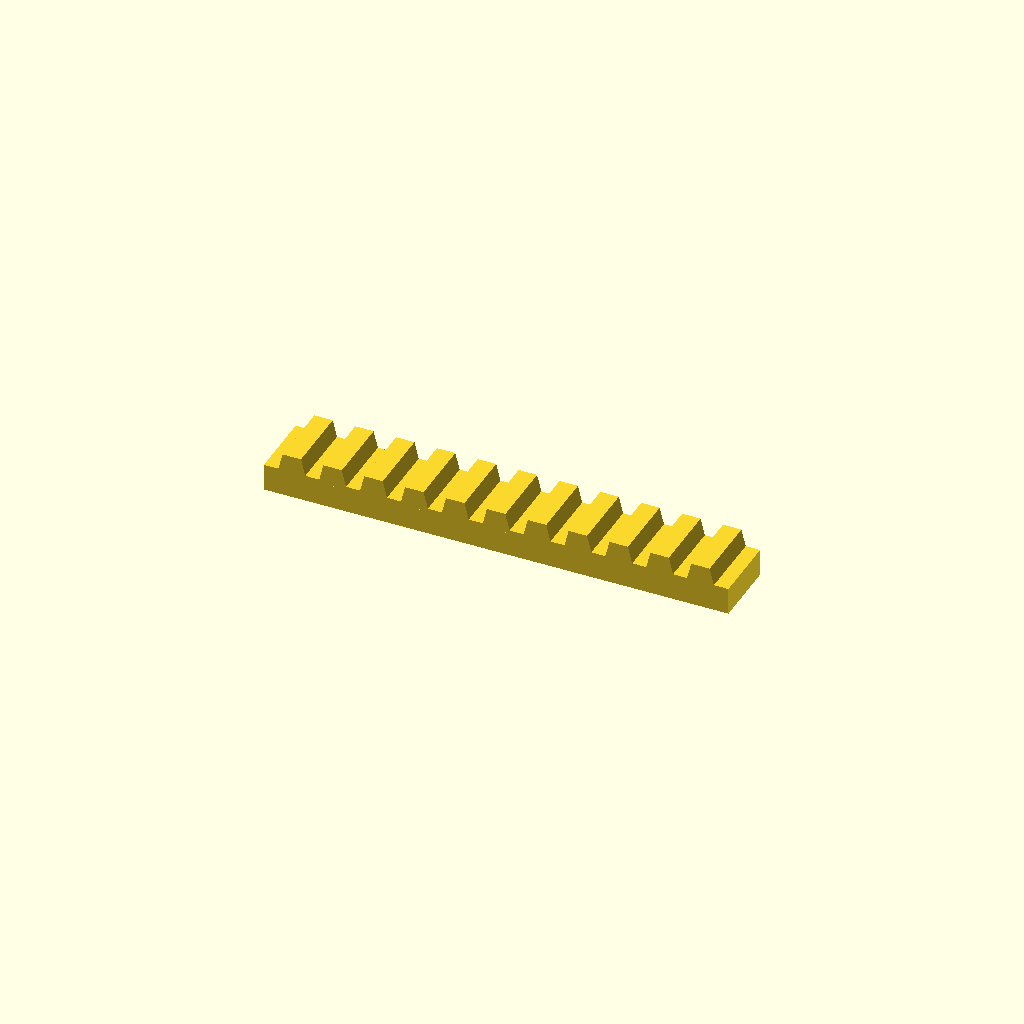
Cell 1: rendered with the file's own defaults.
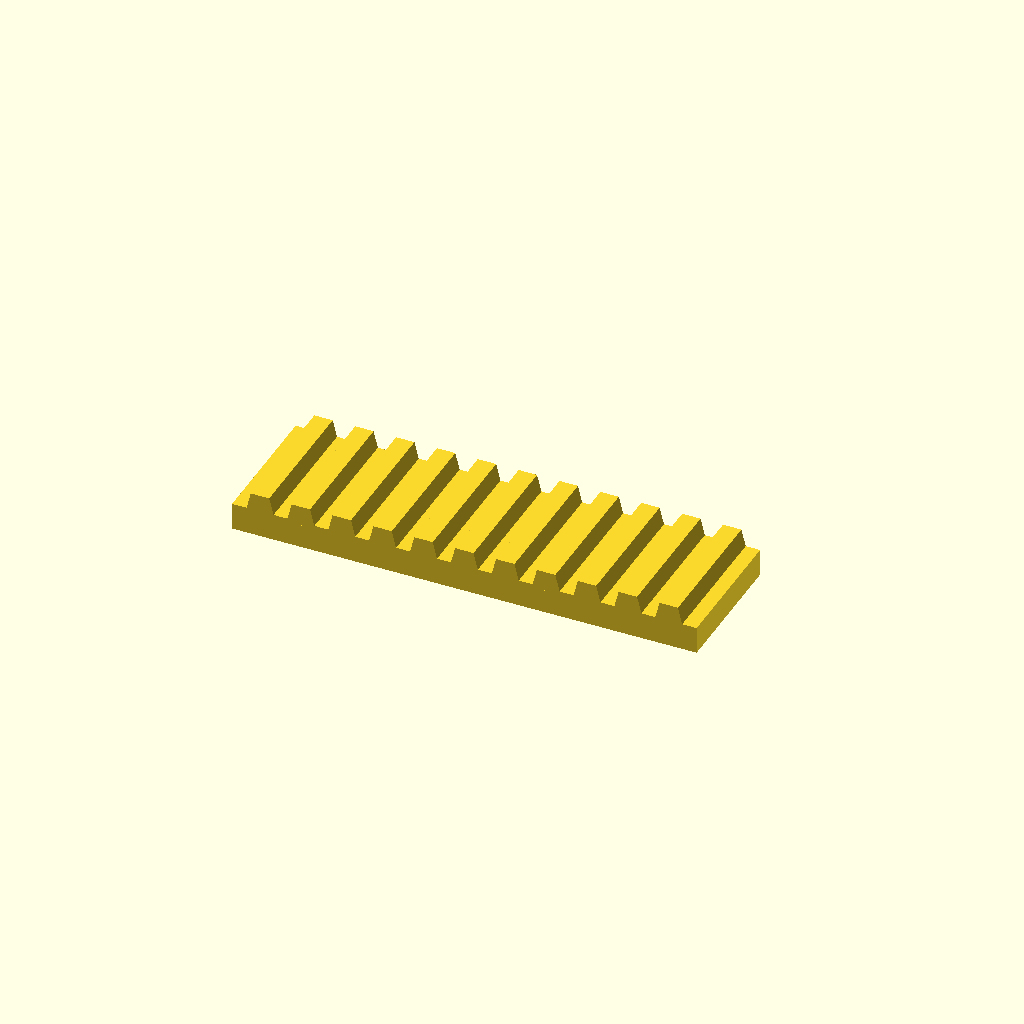
Cell 2 — bar_w set to 40, the other parameters unchanged.
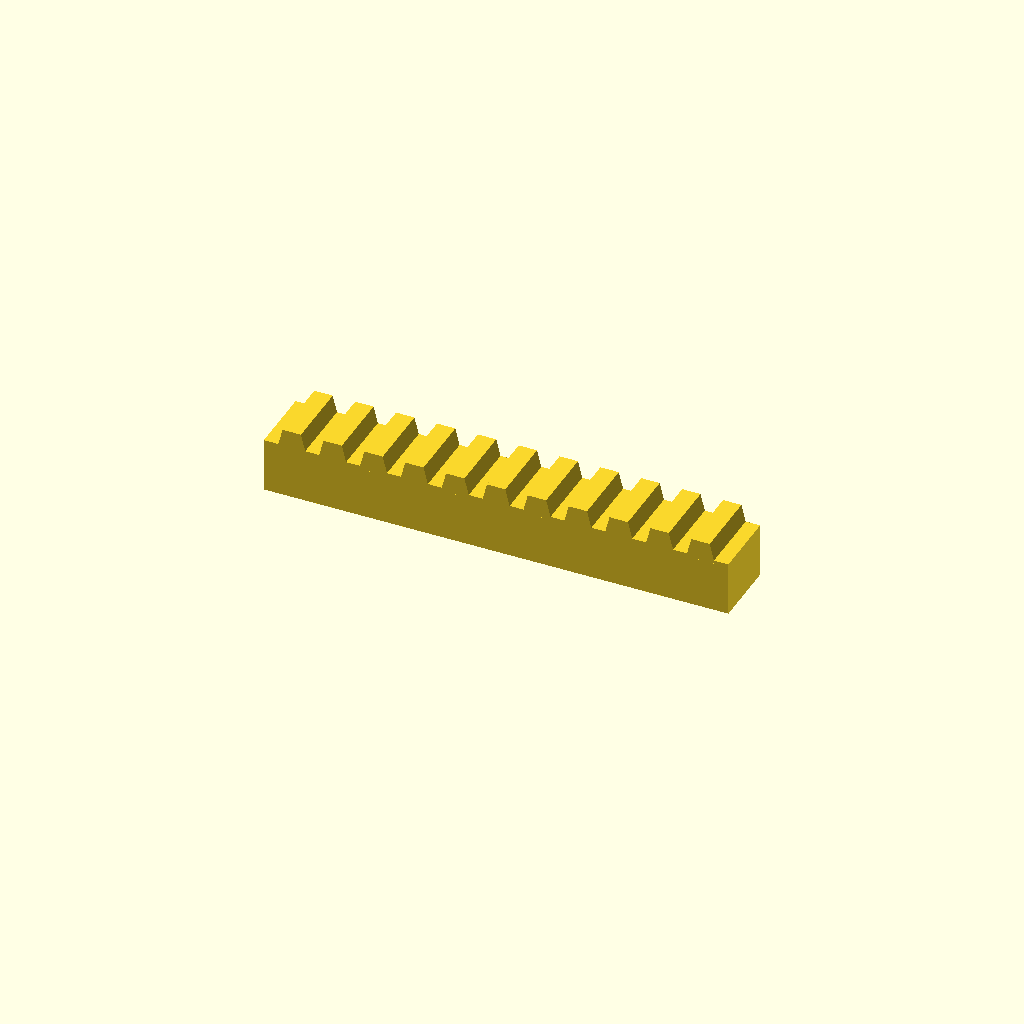
Cell 3: the same model with bar_h = 16.
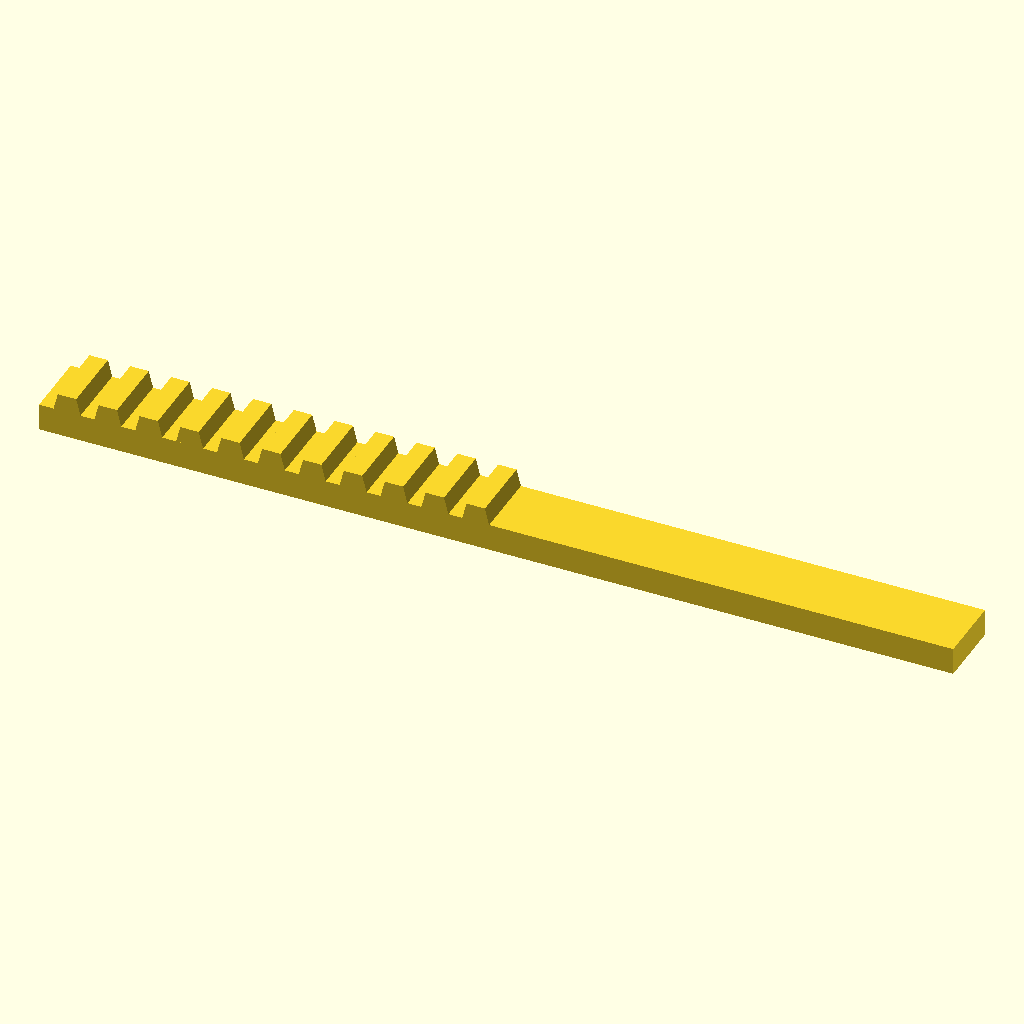
Cell 4: teeth = 22 (everything else at default).
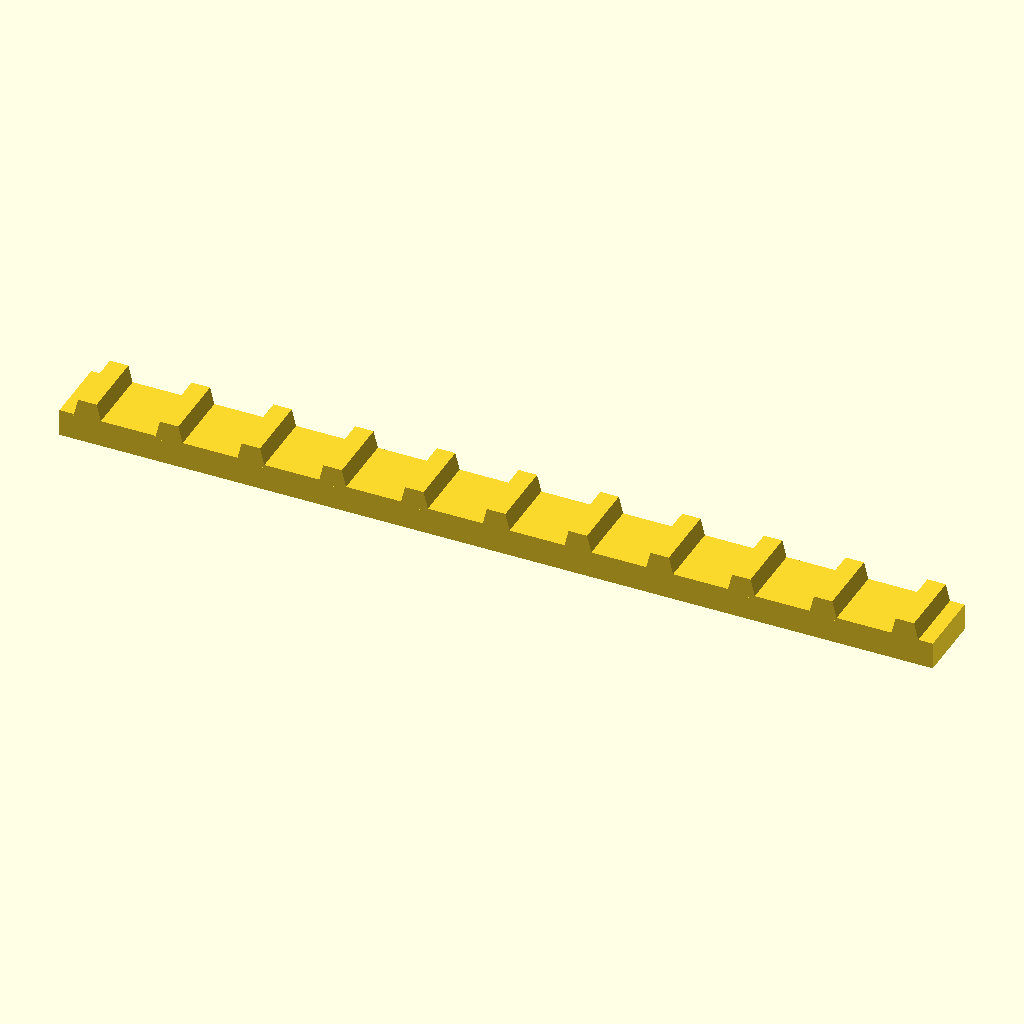
Cell 5: pitch = 24 (everything else at default).
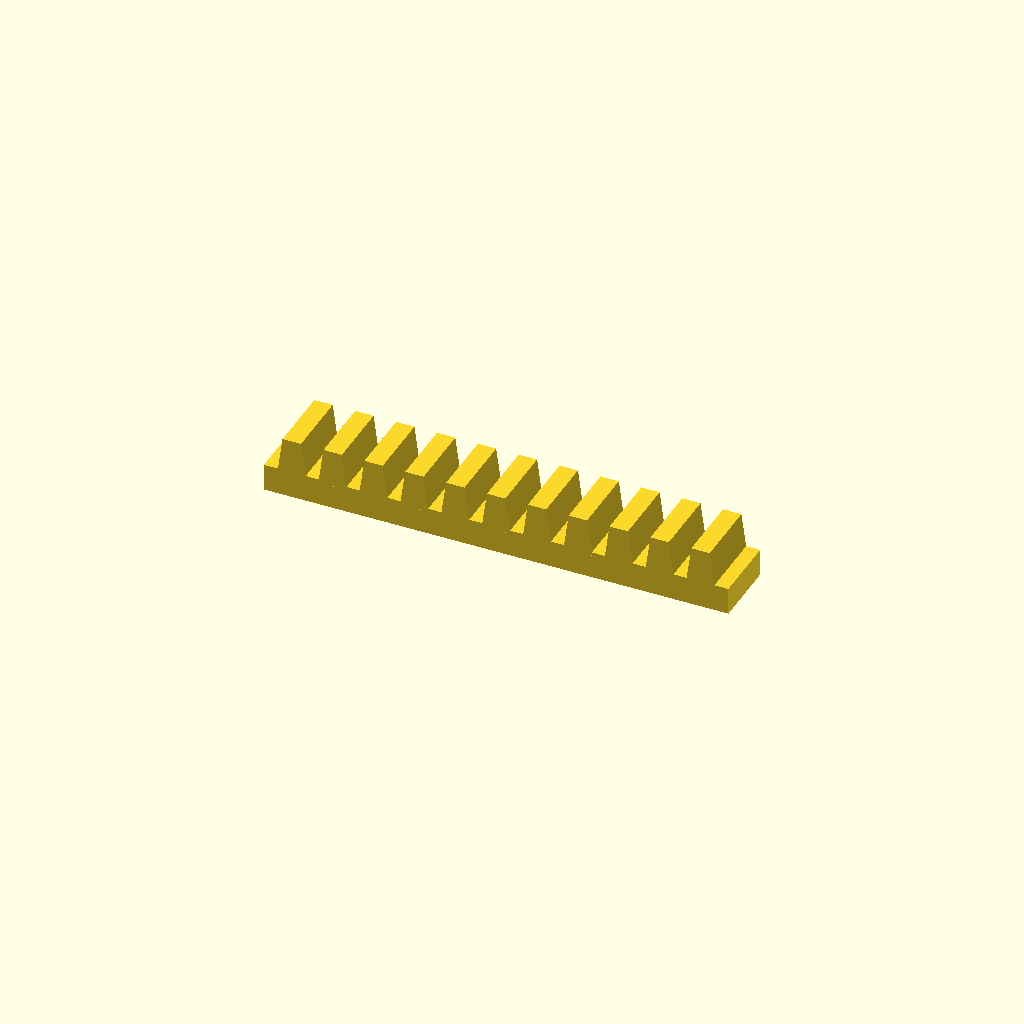
Cell 6: tooth_h = 10 (everything else at default).
All cells are drawn from one camera (rotation 55°, 0°, 25°, orthographic, colour scheme Cornfield), so only the parameter changes between them.
Source of the model, optional_data/data/place1/rackbars/part_0024.scad:
$fn = 32;

// ----------------------------------------------------------------------
// Toothed rack, 11 teeth
// 12 mm pitch, 5 mm teeth
// ----------------------------------------------------------------------

// --- parameters (mm) ---
bar_w = 20;     // bar width (Y)
bar_h = 8;      // bar height (Z)
teeth = 11;     // number of teeth
pitch = 12;     // tooth pitch
tooth_h = 5;    // tooth height above the bar
root_w = 8.4;   // tooth width at the root
crest_w = 5.4;  // tooth width at the crest

// --- derived feature positions (mm) ---
span = (teeth - 1) * pitch;  // = 120   distance between the outer teeth
bar_l = span + root_w + 8;   // = 136.4   bar length: teeth plus 4 mm at each end
tooth_x = -span / 2;         // = -60   X of the first tooth
height = bar_h + tooth_h;    // = 13   overall height
feature_centers = [
  [tooth_x + 0 * pitch, -bar_w / 2],
  [tooth_x + 1 * pitch, -bar_w / 2],
  [tooth_x + 2 * pitch, -bar_w / 2],
  [tooth_x + 3 * pitch, -bar_w / 2],
  [tooth_x + 4 * pitch, -bar_w / 2],
  [tooth_x + 5 * pitch, -bar_w / 2],
  [tooth_x + 6 * pitch, -bar_w / 2],
  [tooth_x + 7 * pitch, -bar_w / 2],
  [tooth_x + 8 * pitch, -bar_w / 2],
  [tooth_x + 9 * pitch, -bar_w / 2],
  [tooth_x + 10 * pitch, -bar_w / 2]
];   // tooth centre line, drives the tooth loop

// bar with a rack of teeth, one extruded trapezoium per centre
module rack_tooth() {
  linear_extrude(height = bar_w)
    polygon(points = [
      [0, 0],
      [root_w, 0],
      [root_w / 2 + crest_w / 2, tooth_h + 1],
      [root_w / 2 - crest_w / 2, tooth_h + 1]
    ]);
}

union() {
  translate([-bar_l / 2, -bar_w, 0]) cube([bar_l, bar_w, bar_h]);
  for (centre = feature_centers)
    translate([centre[0] - root_w / 2, 0, bar_h - 1]) rotate([90, 0, 0]) rack_tooth();
}
Parameter table extracted from the source (name, type, default, range or options):
bar_w: number, default 20
bar_h: number, default 8
teeth: number, default 11
pitch: number, default 12
tooth_h: number, default 5
root_w: number, default 8.4
crest_w: number, default 5.4
